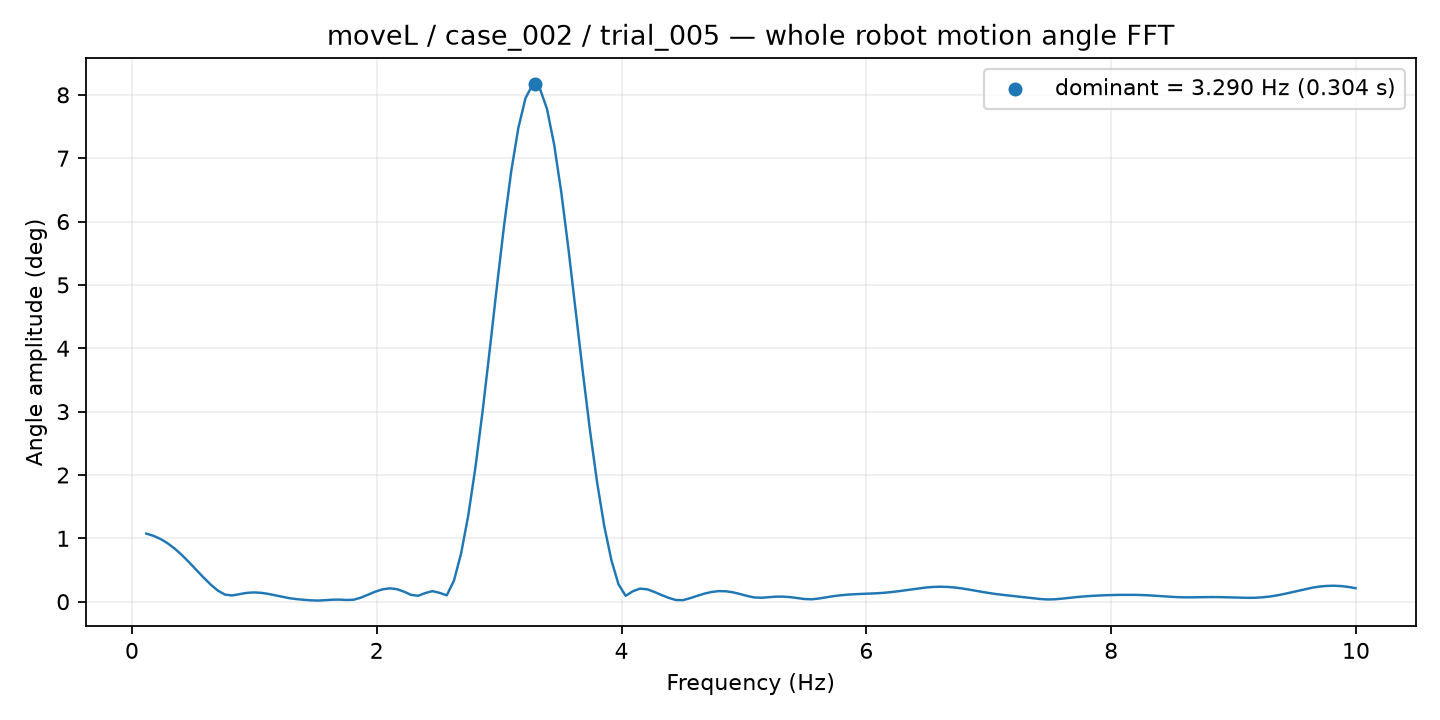

The file beside this chart, header and first rows:
frequency_hz, amplitude_deg
0.1169, 1.075
0.1754, 1.04
0.2338, 0.9896
0.2923, 0.9212
0.3507, 0.8353
0.4092, 0.734
0.4677, 0.621
0.5261, 0.5017
0.5846, 0.3825
0.643, 0.2708
0.7015, 0.1755
0.76, 0.1115
0.8184, 0.09821
0.8769, 0.1185
0.9353, 0.1385
0.9938, 0.1461
1.052, 0.1404
1.111, 0.1239
1.169, 0.101
1.228, 0.07667
1.286, 0.05562
1.345, 0.04043
1.403, 0.0299
1.461, 0.02143
1.52, 0.01772
1.578, 0.02355
1.637, 0.03122
1.695, 0.03279
1.754, 0.02686
1.812, 0.03112
1.871, 0.06395
1.929, 0.1103
1.988, 0.1576
2.046, 0.1944
2.104, 0.2105
2.163, 0.1989
2.221, 0.1597
2.28, 0.1076
2.338, 0.0933
2.397, 0.1364
2.455, 0.1669
2.514, 0.1393
2.572, 0.1004
2.631, 0.3312
2.689, 0.7608
2.748, 1.36
2.806, 2.116
2.864, 3.001
2.923, 3.971
2.981, 4.97
3.04, 5.932
3.098, 6.789
3.157, 7.478
3.215, 7.947
3.274, 8.161
3.332, 8.103
3.391, 7.78
3.449, 7.218
3.507, 6.463
3.566, 5.571
... 110 more rows
